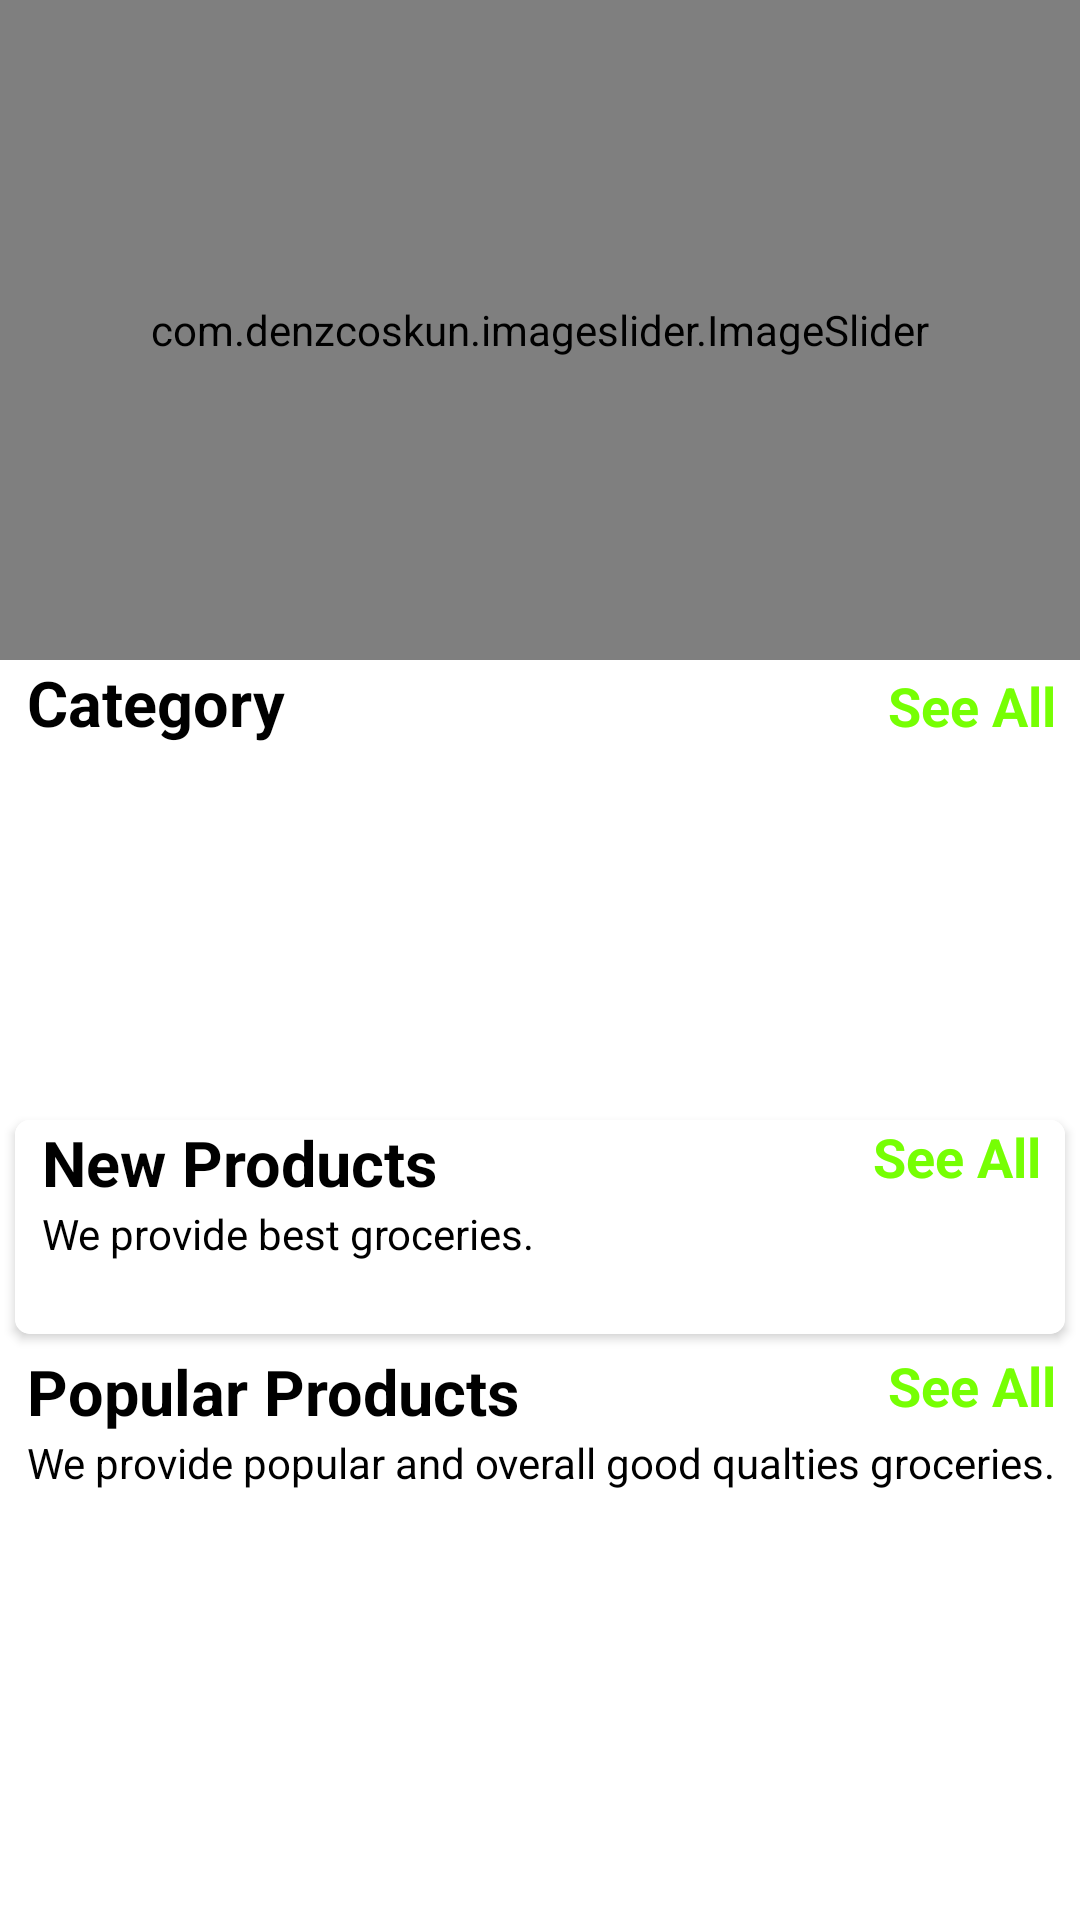

Layout XML and referenced resources for this Android screen:
<!-- AndroidManifest.xml: application theme Theme.GroceryStore -->
<!-- res/layout/fragment_home.xml -->
<?xml version="1.0" encoding="utf-8"?>
<androidx.core.widget.NestedScrollView
    xmlns:android="http://schemas.android.com/apk/res/android"
    xmlns:app="http://schemas.android.com/apk/res-auto"
    xmlns:tools="http://schemas.android.com/tools"
    android:layout_width="match_parent"
    android:layout_height="match_parent"
    android:background="@color/white"
    android:contentDescription="Email"
    tools:context=".Fragment.HomeFragment">
    <LinearLayout
        android:id="@+id/home_layout"
        android:layout_width="match_parent"
        android:layout_height="match_parent"
        android:orientation="vertical">
        <com.denzcoskun.imageslider.ImageSlider
            android:id="@+id/image_slider"
            android:layout_width="match_parent"
            android:layout_height="220dp"
            app:iss_auto_cycle="true"
            app:iss_delay="0"
            app:iss_period="1000" />
        <LinearLayout
            android:layout_width="match_parent"
            android:layout_height="wrap_content"
            android:layout_marginLeft="9dp"
            android:orientation="horizontal"
            android:weightSum="2">

            <TextView
                android:layout_width="wrap_content"
                android:layout_height="wrap_content"
                android:layout_weight="1"

                android:text="Category"
                android:textColor="#000000"
                android:textSize="21sp"
                android:textStyle="bold" />
            <TextView
                android:id="@+id/category_see_all"
                android:layout_width="wrap_content"
                android:layout_height="wrap_content"
                android:layout_marginRight="8dp"
                android:layout_weight="1"

                android:gravity="end"
                android:text="See All"
                android:textColor="#76FF03"
                android:textSize="18sp"
                android:textStyle="bold" />

        </LinearLayout>

        <androidx.recyclerview.widget.RecyclerView
            android:id="@+id/rec_category"
            android:layout_width="wrap_content"
            android:layout_height="90dp"
            android:layout_marginLeft="9dp"
            android:layout_marginTop="10dp"
            android:layout_marginBottom="20dp"/>

        <androidx.cardview.widget.CardView
            android:layout_width="match_parent"
            android:layout_height="wrap_content"
            android:layout_margin="5dp"
            android:layout_marginTop="20dp"
            android:elevation="6dp"
            app:cardCornerRadius="5dp">


            <LinearLayout
                android:layout_width="match_parent"
                android:layout_height="match_parent"
                android:orientation="vertical"
                android:background="@color/white">

                <RelativeLayout
                    android:layout_width="wrap_content"
                    android:layout_height="wrap_content"
                    android:background="@color/white">

                    <TextView
                        android:textColor="@color/black"
                        android:id="@+id/new_product_name"
                        android:layout_width="wrap_content"
                        android:layout_height="wrap_content"
                        android:layout_marginLeft="9dp"
                        android:text="New Products"
                        android:textSize="21sp"
                        android:textStyle="bold" />

                    <TextView
                        android:layout_width="wrap_content"
                        android:layout_height="wrap_content"
                        android:layout_below="@+id/new_product_name"
                        android:layout_marginLeft="9dp"
                        android:background="@color/white"
                        android:text="We provide best groceries."
                        android:textColor="@color/black"/>

                    <TextView
                        android:id="@+id/newProducts_see_all"
                        android:layout_width="wrap_content"
                        android:layout_height="wrap_content"
                        android:layout_marginRight="8dp"

                        android:text="See All"
                        android:textColor="#76FF03"
                        android:textSize="18sp"
                        android:textStyle="bold"
                        android:layout_alignParentRight="true" />
                </RelativeLayout>

                <androidx.recyclerview.widget.RecyclerView
                    android:id="@+id/new_product_rec"
                    android:layout_width="wrap_content"
                    android:layout_height="wrap_content"
                    android:layout_margin="7dp"
                    android:layout_marginTop="6dp"
                    android:padding="5dp" />
            </LinearLayout>

        </androidx.cardview.widget.CardView>

        <LinearLayout
            android:layout_width="match_parent"
            android:layout_height="match_parent"
            android:orientation="vertical">

            <RelativeLayout
                android:layout_width="wrap_content"
                android:layout_height="wrap_content">

                <TextView
                    android:id="@+id/popular_products"
                    android:layout_width="wrap_content"
                    android:layout_height="wrap_content"
                    android:layout_marginLeft="9dp"

                    android:text="Popular Products"
                    android:textColor="#000000"
                    android:textSize="21sp"
                    android:textStyle="bold" />

                <TextView
                    android:layout_width="wrap_content"
                    android:layout_height="wrap_content"
                    android:layout_below="@+id/popular_products"
                    android:layout_marginLeft="9dp"
                    android:textColor="@color/black"
                    android:text="We provide popular and overall good qualties groceries." />

                <TextView
                    android:id="@+id/popular_see_all"
                    android:layout_width="wrap_content"
                    android:layout_height="wrap_content"
                    android:layout_marginRight="8dp"
                    android:text="See All"
                    android:textColor="#76FF03"
                    android:textSize="18sp"
                    android:textStyle="bold"
                    android:layout_alignParentRight="true" />
            </RelativeLayout>

            <androidx.recyclerview.widget.RecyclerView
                android:id="@+id/popular_rec"
                android:layout_width="wrap_content"
                android:layout_height="wrap_content"
                android:layout_gravity="center"
                android:layout_margin="7dp"
                android:layout_marginTop="6dp"
                android:padding="5dp" />

        </LinearLayout>


</LinearLayout>

</androidx.core.widget.NestedScrollView>
<!-- resources referenced by this layout -->
<resources>
  <style name="Theme.GroceryStore" parent="Theme.MaterialComponents.DayNight.DarkActionBar">
          
          <item name="colorPrimary">@color/purple_500</item>
          <item name="colorPrimaryVariant">@color/purple_700</item>
          <item name="colorOnPrimary">@color/white</item>
          
          <item name="colorSecondary">@color/teal_200</item>
          <item name="colorSecondaryVariant">@color/teal_700</item>
          <item name="colorOnSecondary">@color/black</item>
          
          <item name="android:statusBarColor" tools:targetApi="21">?attr/colorPrimaryVariant</item>
          
      </style>
  <!-- not gathered from this repository: default colours our renderer supplied (Android Studio template values) -->
  <color name="purple_500">#FF6200EE</color>
  <color name="purple_700">#FF3700B3</color>
  <color name="teal_200">#FF03DAC5</color>
  <color name="teal_700">#FF018786</color>
  <color name="black">#FF000000</color>
  <color name="white">#FFFFFFFF</color>
</resources>
